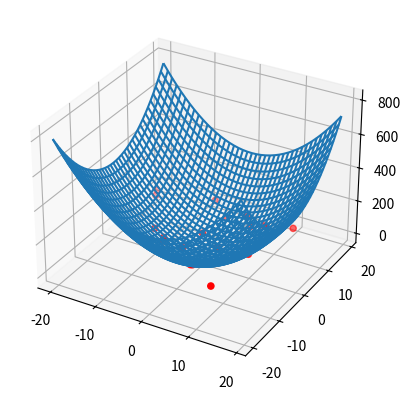
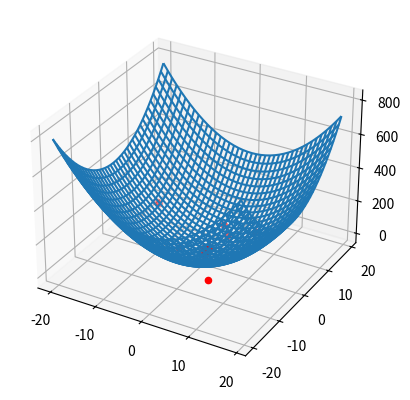
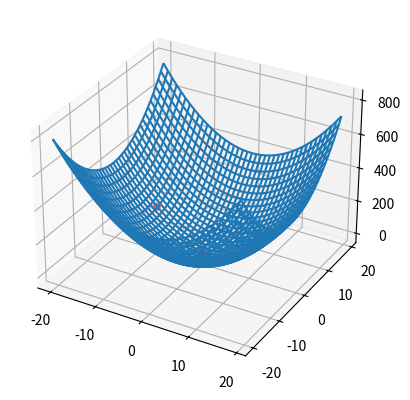
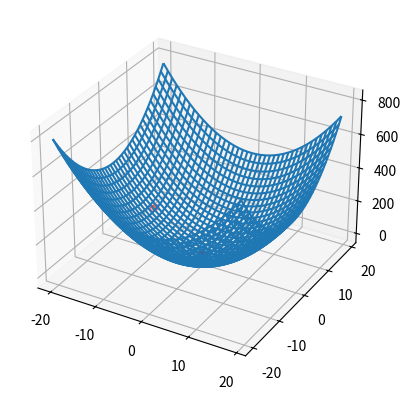
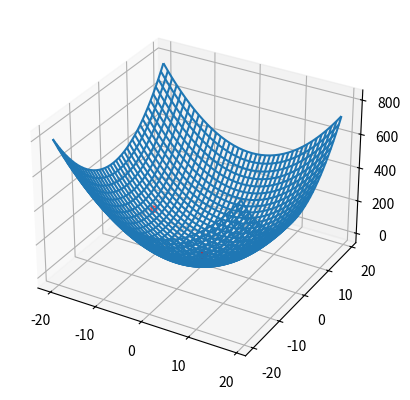
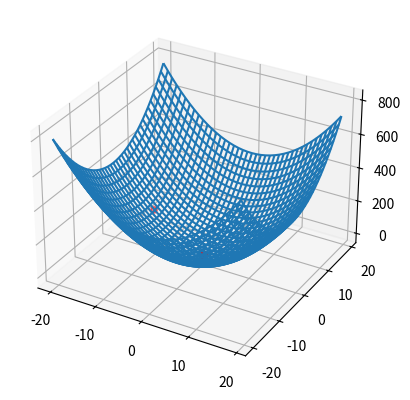
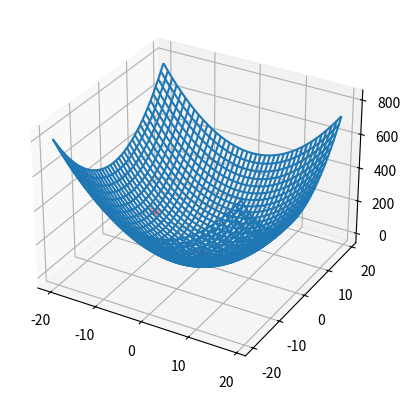
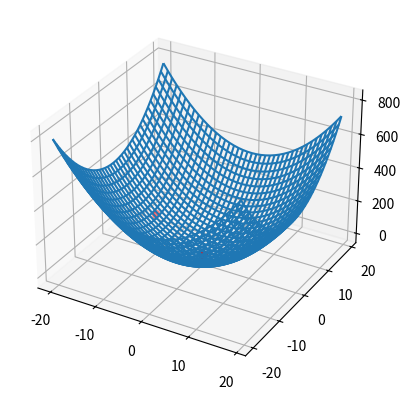
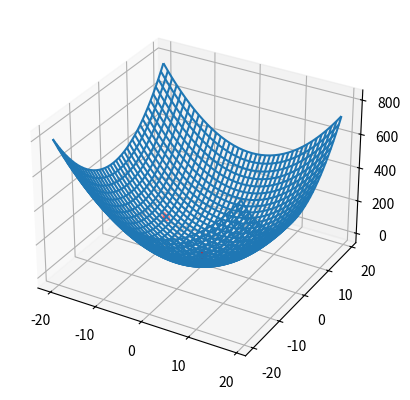
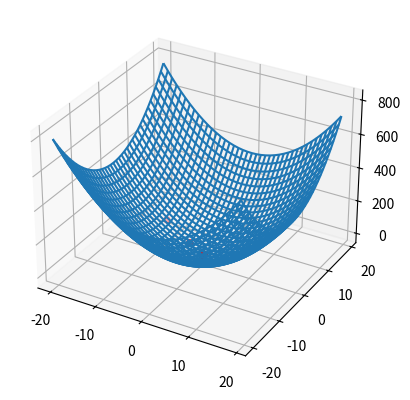
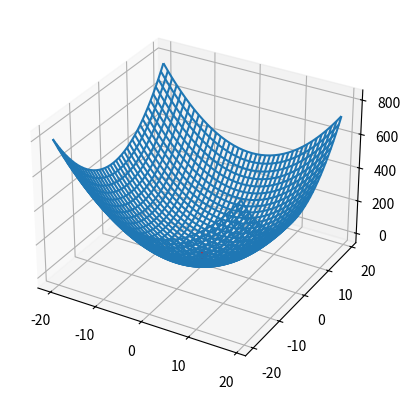
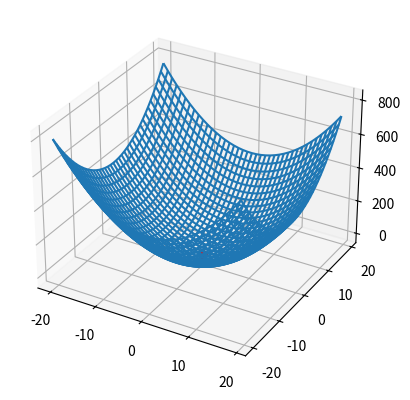
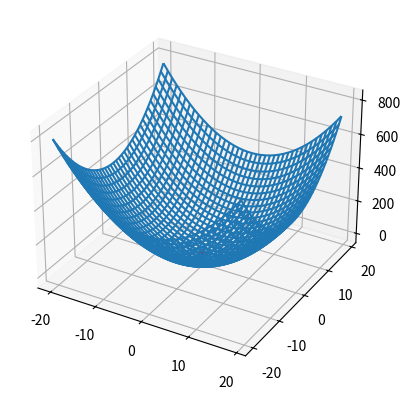
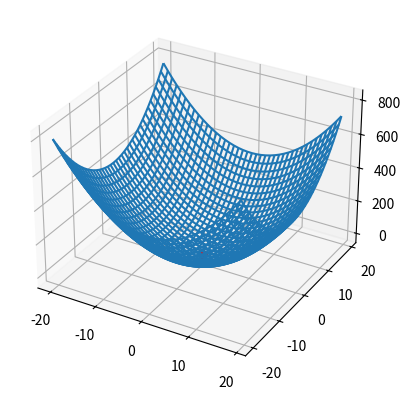
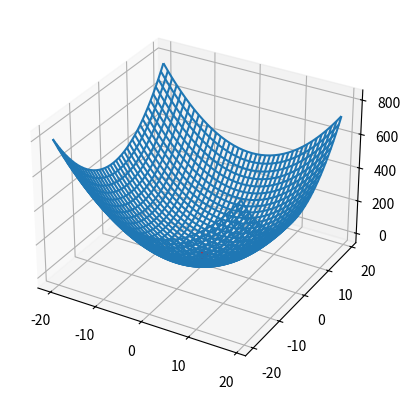
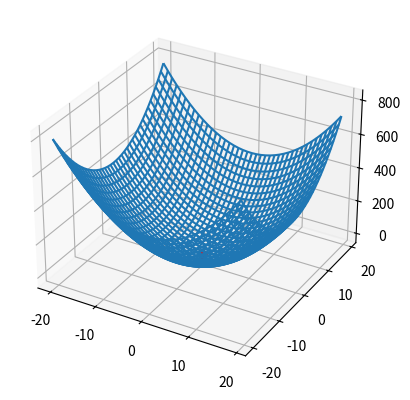

These figures' Python source, in order:
import numpy as np
from matplotlib import pyplot  as plt
from matplotlib import cm
from mpl_toolkits.mplot3d import Axes3D
from time import sleep as Sleep
from mpl_toolkits.mplot3d.axes3d import get_test_data



class Firefly():
    def __init__(self,Point,index,beta0):
        self.__Point=Point
        self.__index=index
        self.__Z=CostFunction(self.get_X(),self.get_Y())
        self.__beta=beta0

    def get_X(self):
        return self.__Point["X"]

    def get_Y(self):
        return self.__Point["Y"]

    def get_Z(self):
        return self.__Z

    def get_index(self):
        return self.__index

    def get_beta(self):
        return self.__beta

    def set_Z(self,CostFunctionValue):
        self.__Z=CostFunctionValue

    def set_Point(self,X,Y):
        self.__Point={"X":X,"Y":Y}

    def set_X(self,X):
        self.__Point["X"]=X

    def set_Y(self,Y):
        self.__Point["Y"]=Y

    def set_beta(self,beta):
        self.__beta=beta

def CreateSwarmOfFireflies(NumberOfFireflies,Xmin,Xmax,Ymin,Ymax,beta0):
    SwarmOfFireflies = []
    for index in range(NumberOfFireflies):
        X=round(np.random.uniform(Xmin,Xmax), 3)
        Y=round(np.random.uniform(Ymin, Ymax), 3)
        Point={"X":X,"Y":Y}
        SwarmOfFireflies.append(Firefly(Point,index,beta0))
    return SwarmOfFireflies

def CostFunction(X,Y):
    return X**2+Y**2

def FirefliesLigthIntensity(CostFunction):
    return 1/(CostFunction+0.000001)

def ComputeDistanceBeetweenTwoFireflies(Firefly_I,Firefly_J):
    X=Firefly_J.get_X()-Firefly_I.get_X()
    Y=Firefly_J.get_Y()-Firefly_I.get_Y()
    Rij=np.sqrt(X**2 + Y**2)
    return Rij

def AtractivenessFunction(beta0,Rij):
    result=beta0*np.exp(-1*Lambda*(Rij**2))
    return result

def GenerateRandomVector():
    uX = round(np.random.uniform(-0.15, 0.15), 3)
    uY = round(np.random.uniform(-0.15, 0.15), 3)
    RandomVector = {"uX": uX, "uY": uY}
    return RandomVector

def FindTheMostAtractiveFirefly(SwarmOfFireflies):
    IndexOfTheMostAtractiveFirefly=0
    for firefly in SwarmOfFireflies:
        if firefly.get_Z()<SwarmOfFireflies[IndexOfTheMostAtractiveFirefly].get_Z():
            IndexOfTheMostAtractiveFirefly=firefly.get_index()

    return IndexOfTheMostAtractiveFirefly

def plot3DGraph(Xmin,Xmax,Ymin,Ymax,Zmin,Zmax,SwarmOfFireflies):
    fig=plt.figure()
    PositionsOfFirefliesIn_Xaxis=[]
    PositionsOfFirefliesIn_Yaxis = []
    PositionsOfFirefliesIn_Zaxis=[]
    for firefly in SwarmOfFireflies:
        PositionsOfFirefliesIn_Xaxis.append(firefly.get_X())
        PositionsOfFirefliesIn_Yaxis.append(firefly.get_Y())
        PositionsOfFirefliesIn_Zaxis.append(firefly.get_Z())

    ax = fig.add_subplot(1, 1, 1, projection='3d')
    X=np.arange(Xmin,Xmax,1)
    Y = np.arange(Ymin, Ymax, 1)
    X, Y = np.meshgrid(X, Y)
    Z=CostFunction(X,Y)
    ax.plot_wireframe(X, Y, Z, rstride=1, cstride=1)
    ax.scatter(PositionsOfFirefliesIn_Xaxis, PositionsOfFirefliesIn_Yaxis, PositionsOfFirefliesIn_Zaxis, c='r', marker='o')
    plt.show()
    plt.close('all')


if __name__ =='__main__':
    '''
        Set optimalization parameters, such as:
            λ -  absortion parameter
            β0 - maximal atractiveness
            
    '''
    Lambda=0.02
    Beta0=1
    NumberOfFireflies=20
    MaxGeneration=25
    '''
            Set dimentions of 3D plot, such as:
               Xmin,Xmax,Ymin,Ymax
               Zmin,Zmax - optionally

    '''
    Xmin=-20
    Xmax=20
    Ymin=-20
    Ymax=20
    Zmin=0
    Zmax=100
    Best=None
    #Fireflies initialization
    SwarmOfFireflies=CreateSwarmOfFireflies(NumberOfFireflies,Xmin,Xmax,Ymin,Ymax,Beta0)
    Generation=0
    while Generation<MaxGeneration:
        for i in range(NumberOfFireflies):
            for j in range(NumberOfFireflies):
                CostFunctionFor_Xi=CostFunction(SwarmOfFireflies[i].get_X(),SwarmOfFireflies[i].get_Y())
                fXi=FirefliesLigthIntensity(CostFunctionFor_Xi)
                CostFunctionFor_Xj=CostFunction(SwarmOfFireflies[j].get_X(),SwarmOfFireflies[j].get_Y())
                fXj=FirefliesLigthIntensity(CostFunctionFor_Xj)

                if fXj>fXi:
                    Rij=ComputeDistanceBeetweenTwoFireflies(SwarmOfFireflies[i],SwarmOfFireflies[j])
                    beta=AtractivenessFunction(Beta0,Rij)
                    SwarmOfFireflies[i].set_beta(beta)
                    ui=GenerateRandomVector()
                    IIczlonXi=beta*(SwarmOfFireflies[j].get_X()-SwarmOfFireflies[i].get_X())
                    IIczlonYi=beta*(SwarmOfFireflies[j].get_Y()-SwarmOfFireflies[i].get_Y())
                    Xi=SwarmOfFireflies[i].get_X()+beta*(SwarmOfFireflies[j].get_X()-SwarmOfFireflies[i].get_X())+ui["uX"]
                    Yi=SwarmOfFireflies[i].get_Y()+beta*(SwarmOfFireflies[j].get_Y()-SwarmOfFireflies[i].get_Y())+ui["uY"]
                    SwarmOfFireflies[i].set_Point(Xi,Yi)
                    SwarmOfFireflies[i].set_beta(beta)

                SwarmOfFireflies[i].set_Z(CostFunctionFor_Xi)
                SwarmOfFireflies[i].set_Z(CostFunctionFor_Xj)

        uk=GenerateRandomVector()
        IndexOfTheMostAtractiveFirefly=FindTheMostAtractiveFirefly(SwarmOfFireflies)
        TheMostAtractiveFirefly_X=SwarmOfFireflies[IndexOfTheMostAtractiveFirefly].get_X()+uk["uX"]
        TheMostAtractiveFirefly_Y = SwarmOfFireflies[IndexOfTheMostAtractiveFirefly].get_Y() + uk["uY"]

        SwarmOfFireflies[IndexOfTheMostAtractiveFirefly].set_Point(TheMostAtractiveFirefly_X,TheMostAtractiveFirefly_Y)

        SwarmOfFireflies[IndexOfTheMostAtractiveFirefly].set_Z(CostFunction(SwarmOfFireflies[IndexOfTheMostAtractiveFirefly].get_X()\
                                                                            ,SwarmOfFireflies[IndexOfTheMostAtractiveFirefly].get_Y()))
        Best=SwarmOfFireflies[IndexOfTheMostAtractiveFirefly]
        Generation=Generation+1
        plt.interactive(False)
        plot3DGraph(Xmin, Xmax, Ymin, Ymax, Zmin, Zmax, SwarmOfFireflies)


    print("Xmin: ",Best.get_X())
    print("Ymin: ",Best.get_Y())
